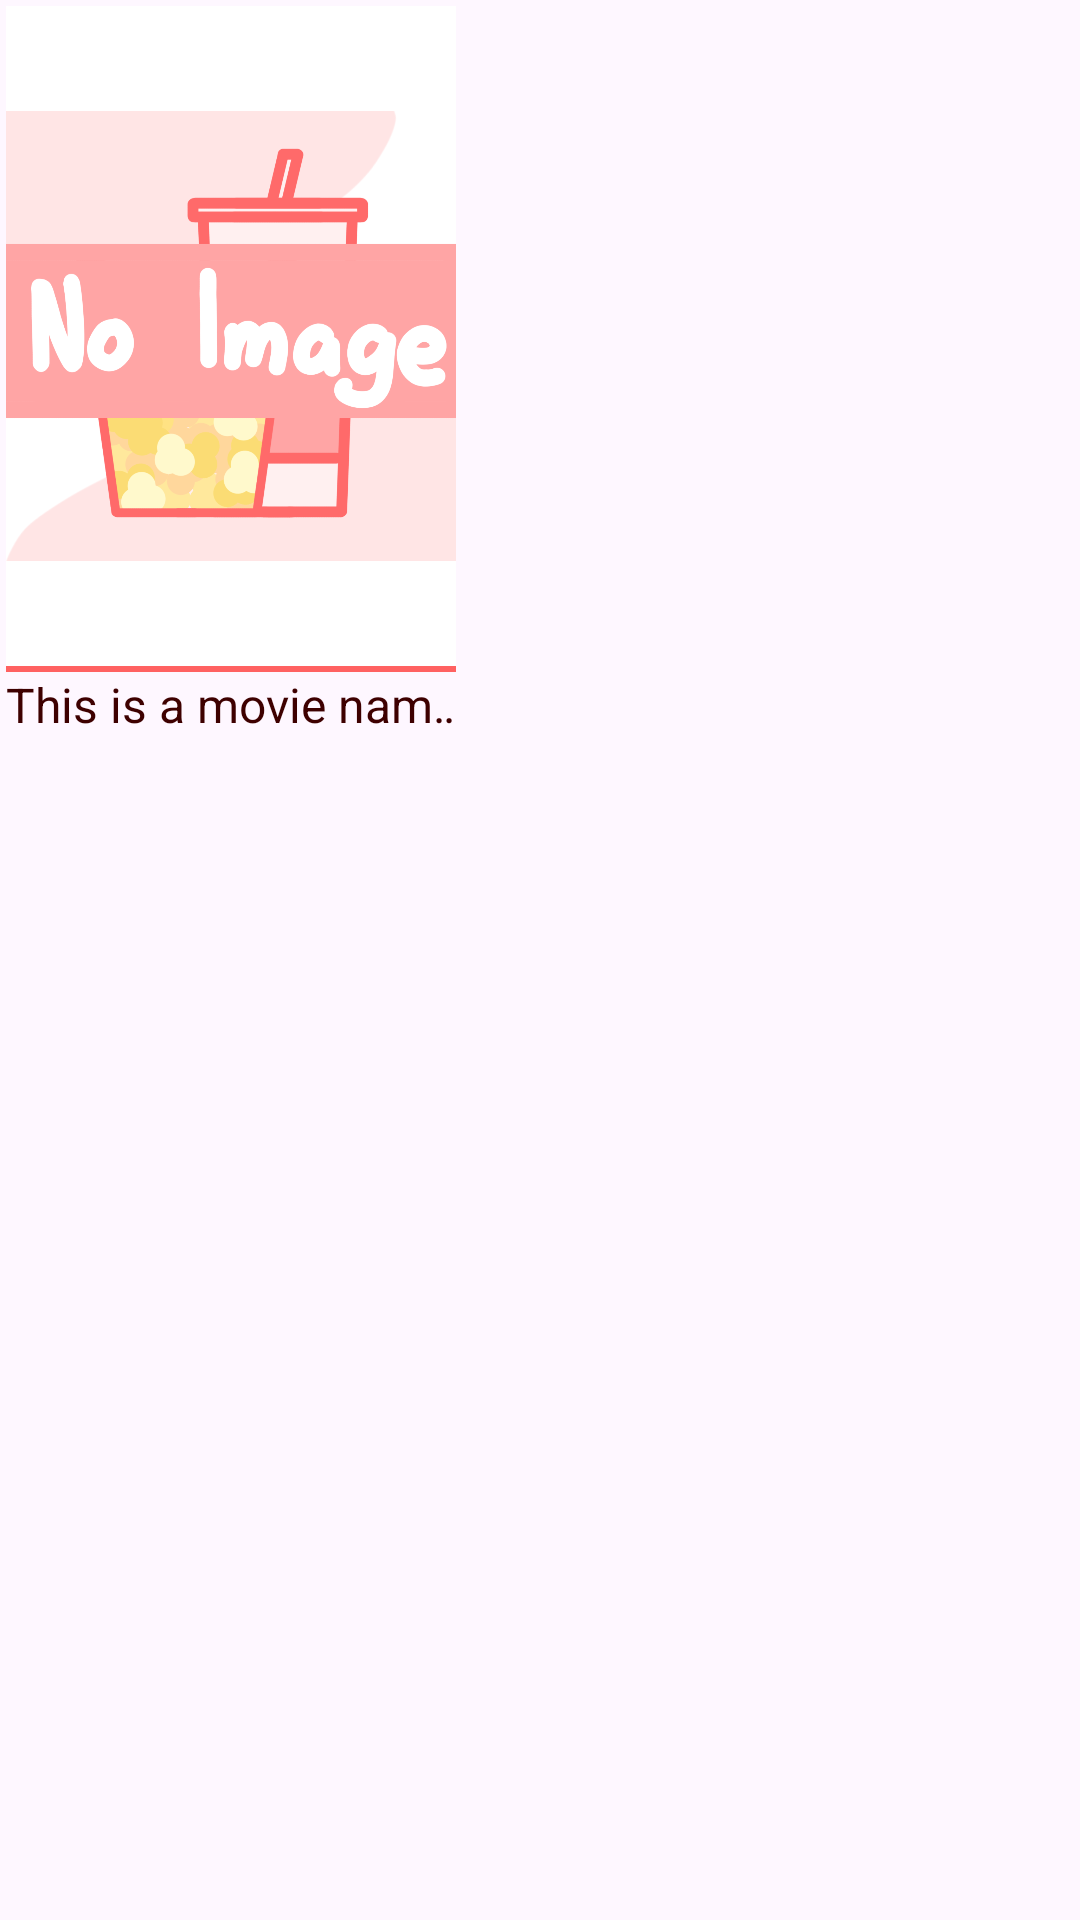

Write the Android layout XML for this screen, with the resource values it uses.
<!-- AndroidManifest.xml: application theme Theme.Experiments -->
<!-- res/layout/home_movie_list_item.xml -->
<?xml version="1.0" encoding="utf-8"?>
<androidx.constraintlayout.widget.ConstraintLayout xmlns:android="http://schemas.android.com/apk/res/android"
    xmlns:app="http://schemas.android.com/apk/res-auto"
    android:layout_width="wrap_content"
    android:layout_height="wrap_content"
    android:padding="2dp">

    <LinearLayout
        android:id="@+id/item_movieItem"
        android:layout_width="wrap_content"
        android:layout_height="wrap_content"
        android:orientation="vertical"
        app:layout_constraintStart_toStartOf="parent"
        app:layout_constraintTop_toTopOf="parent">

        <androidx.cardview.widget.CardView
            android:layout_width="150sp"
            android:layout_height="220sp"
            app:cardElevation="0dp"
            app:cardCornerRadius="0dp">

            <ImageView
                android:id="@+id/iv_movie_banner"
                android:layout_width="match_parent"
                android:layout_height="match_parent"
                android:src="@drawable/default_movie_banner"
                app:layout_constraintBottom_toBottomOf="parent"
                app:layout_constraintEnd_toEndOf="parent"
                app:layout_constraintStart_toStartOf="parent"
                app:layout_constraintTop_toTopOf="parent" />

        </androidx.cardview.widget.CardView>

        <ImageButton
            android:layout_width="match_parent"
            android:layout_height="2dp"
            android:background="@color/red_400"
            app:layout_constraintBottom_toBottomOf="parent"/>

        <TextView
            android:id="@+id/tv_movieName"
            android:layout_width="match_parent"
            android:layout_height="wrap_content"
            android:text="This is a movie name, whether you like it or not"
            android:ellipsize="marquee"
            android:focusable="true"
            android:focusableInTouchMode="true"
            android:marqueeRepeatLimit="marquee_forever"
            android:scrollHorizontally="true"
            android:singleLine="true"
            android:textColor="@color/red_800"
            android:textSize="16sp"
            android:layout_marginBottom="10dp"/>
    </LinearLayout>
</androidx.constraintlayout.widget.ConstraintLayout>
<!-- resources referenced by this layout -->
<resources>
  <color name="red_400">#FF6161</color>
  <color name="red_800">#3E0000</color>
  <!-- drawable default_movie_banner: png bitmap (drawable, 136780 bytes) -->
  <style name="Theme.Experiments" parent="Base.Theme.Experiments" />
  <style name="Base.Theme.Experiments" parent="Theme.Material3.DayNight.NoActionBar">
          
          
          <item name="colorPrimary">@color/red_400</item>
      </style>
</resources>
